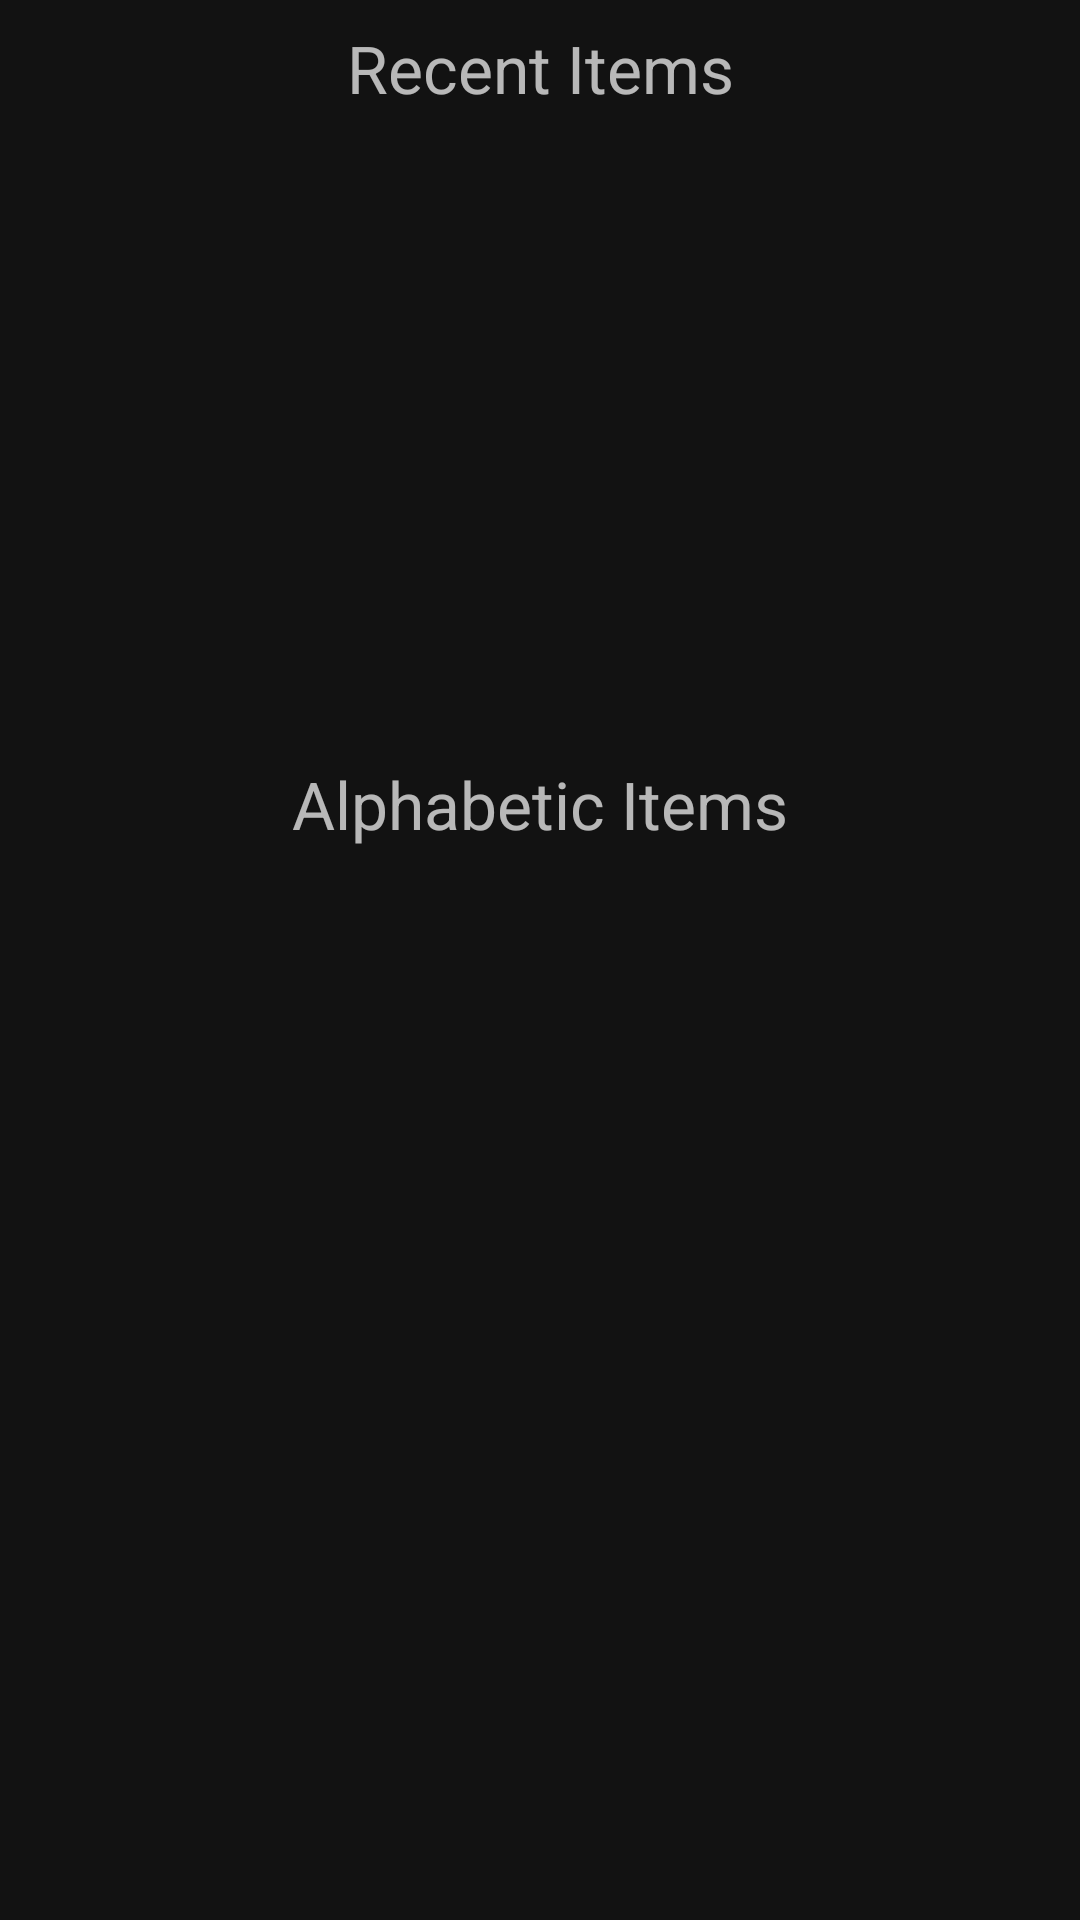

Reconstruct the res/layout file that produces this screen, plus the resources it refers to.
<!-- AndroidManifest.xml: application theme AppTheme -->
<!-- res/layout/activity_main.xml -->
<?xml version="1.0" encoding="utf-8"?>
<androidx.constraintlayout.widget.ConstraintLayout xmlns:android="http://schemas.android.com/apk/res/android"
    xmlns:app="http://schemas.android.com/apk/res-auto"
    xmlns:tools="http://schemas.android.com/tools"
    android:layout_width="match_parent"
    android:layout_height="match_parent"
    android:fitsSystemWindows="true"
    tools:context=".MainActivity">

    <TextView
        android:id="@+id/recentLabel"
        android:layout_width="wrap_content"
        android:layout_height="wrap_content"
        android:layout_marginTop="8dp"
        android:text="Recent Items"
        android:textSize="22sp"
        app:layout_constraintLeft_toLeftOf="parent"
        app:layout_constraintRight_toRightOf="parent"
        app:layout_constraintTop_toTopOf="parent" />

    <LinearLayout
        android:id="@+id/recentSamplePointContainer"
        android:layout_width="match_parent"
        android:layout_height="wrap_content"
        android:layout_marginTop="8dp"
        android:orientation="vertical"
        app:layout_constraintHeight_min="200dp"
        app:layout_constraintTop_toBottomOf="@id/recentLabel"
        tools:layout_editor_absoluteX="8dp" >

    </LinearLayout>

    <TextView
        android:id="@+id/alphabeticLabel"
        android:layout_width="wrap_content"
        android:layout_height="wrap_content"
        android:layout_marginTop="8dp"
        android:text="Alphabetic Items"
        android:textSize="22sp"
        app:layout_constraintLeft_toLeftOf="parent"
        app:layout_constraintRight_toRightOf="parent"
        app:layout_constraintTop_toBottomOf="@id/recentSamplePointContainer" />

    <ScrollView
        android:id="@+id/scrollView3"
        android:layout_width="match_parent"
        android:layout_height="0dp"
        android:layout_marginTop="8dp"
        app:layout_constraintBottom_toBottomOf="parent"
        app:layout_constraintTop_toBottomOf="@id/alphabeticLabel">

        <LinearLayout
            android:id="@+id/samplePointContainer"
            android:layout_width="match_parent"
            android:layout_height="wrap_content"
            android:orientation="vertical" />
    </ScrollView>

    <FrameLayout
        android:id="@+id/fragmentHolder"
        android:layout_width="match_parent"
        android:layout_height="match_parent">

    </FrameLayout>

</androidx.constraintlayout.widget.ConstraintLayout>
<!-- resources referenced by this layout -->
<resources>
  <style name="AppTheme" parent="Theme.MaterialComponents" />
</resources>
